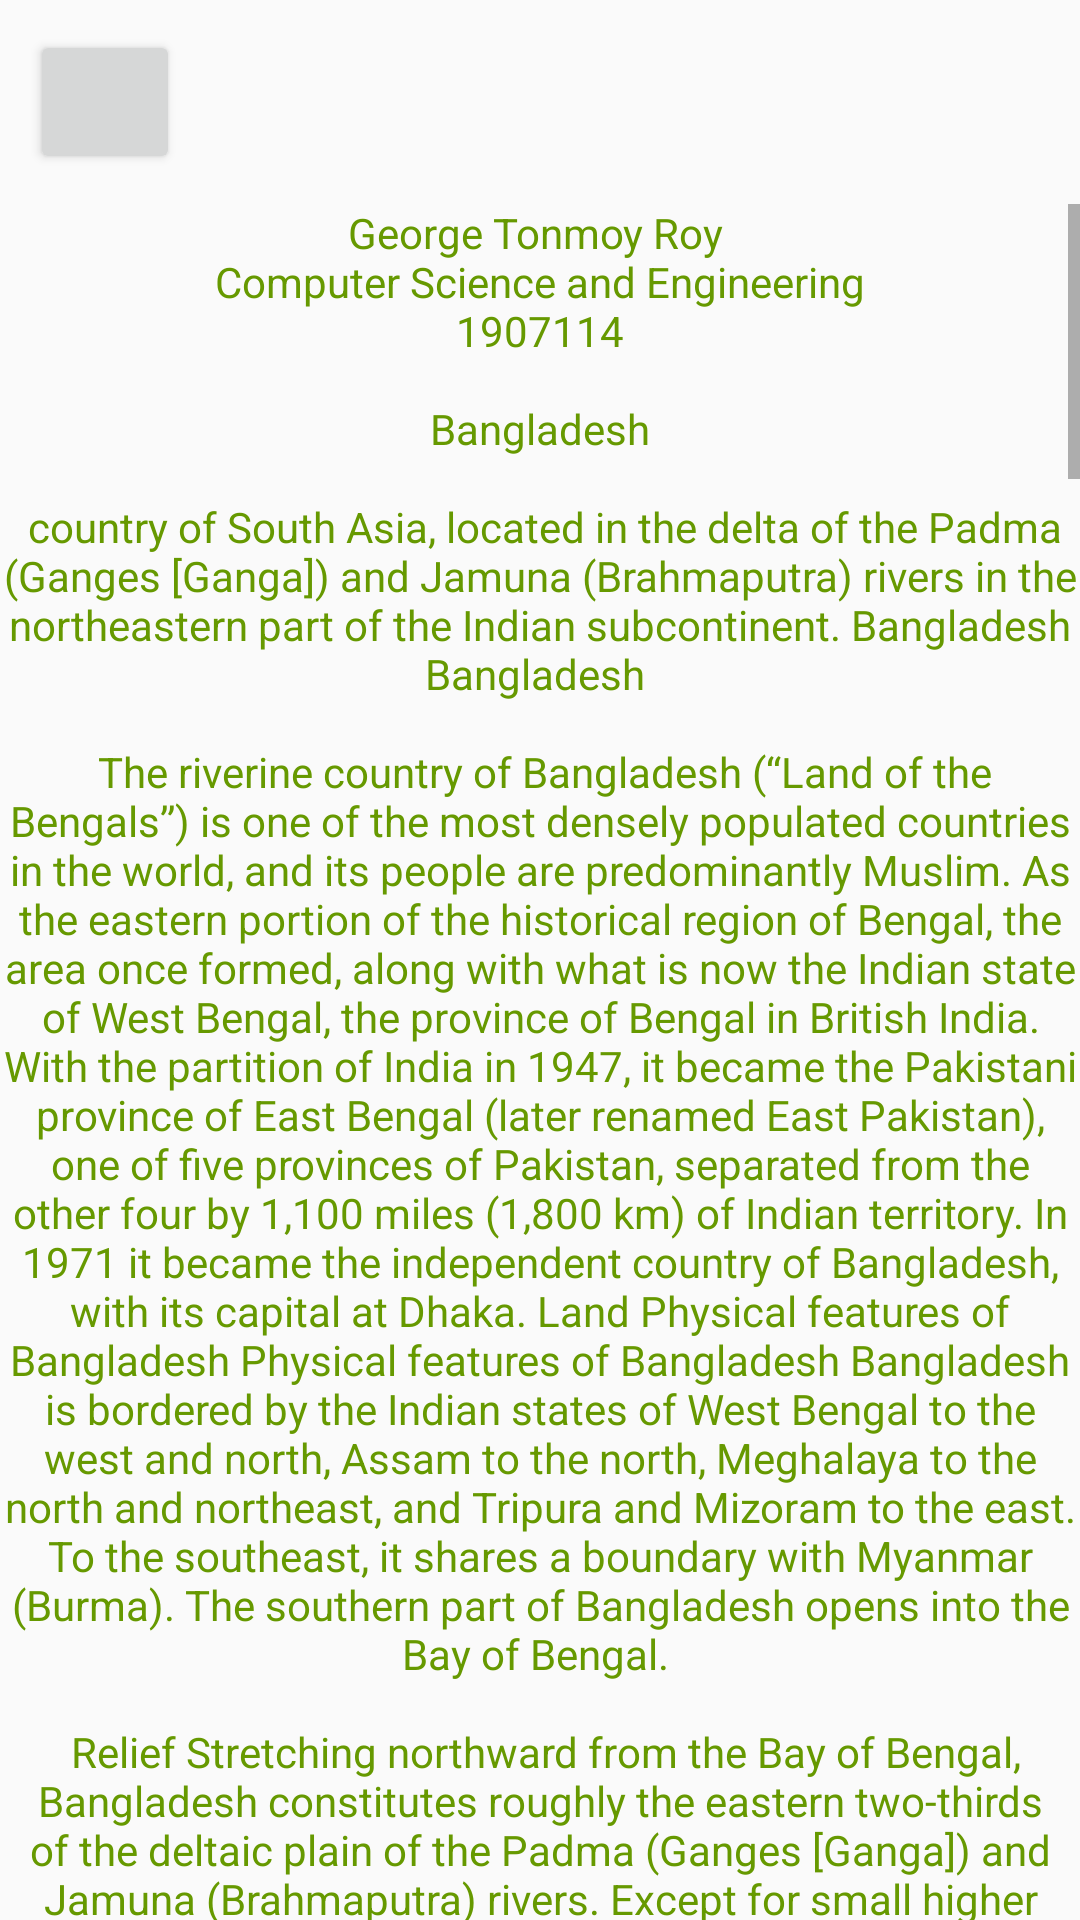

Produce the Android XML layout that renders to this screen, including the resource entries it uses.
<!-- AndroidManifest.xml: application theme Theme.CSE -->
<!-- res/layout/activity_main2.xml -->
<?xml version="1.0" encoding="utf-8"?>
<LinearLayout xmlns:android="http://schemas.android.com/apk/res/android"
    xmlns:app="http://schemas.android.com/apk/res-auto"
    xmlns:tools="http://schemas.android.com/tools"
    android:layout_width="match_parent"
    android:layout_height="match_parent"
    android:gravity="center"
    android:orientation="vertical"
    tools:context=".MainActivity2">
    <Button
        android:id="@+id/exit"
        android:layout_gravity="left"
        android:layout_width="50dp"
        android:layout_height="wrap_content"
        android:drawableLeft="@drawable/back_button"
        android:layout_margin="10dp"
        />
    <ScrollView
        android:layout_width="match_parent"
        android:layout_height="match_parent">

        <TextView
            android:id="@+id/textView"
            android:layout_width="match_parent"
            android:layout_height="wrap_content"
            android:text="@string/GTR"
            android:textAlignment="center"
            android:textColor="@android:color/holo_green_dark"
            android:textIsSelectable="true" />
    </ScrollView>

</LinearLayout>
<!-- resources referenced by this layout -->
<resources>
  <color name="white">#FFFFFFFF</color>
  <color name="teal_200">#FF03DAC5</color>
  <color name="teal_700">#FF018786</color>
  <color name="black">#FF000000</color>
</resources>
